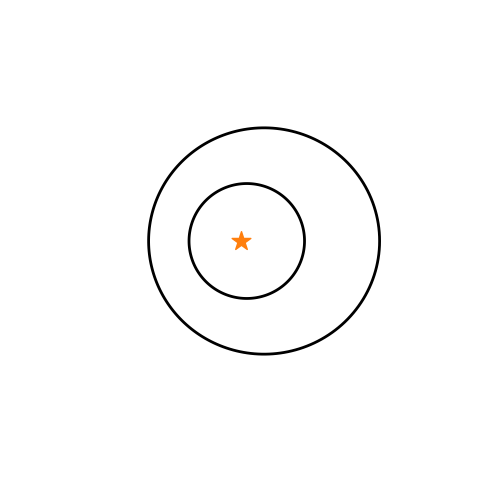

Python code for this plot: (Note: this script raises an exception after producing the figure.)
import numpy as np
import matplotlib.pyplot as plt
import matplotlib.animation as animation


def ellipse(a, ecc, pom, theta):
    r = a*(1.0-ecc**2)/(1.0-ecc*np.cos(theta-pom))
    x = r*np.cos(theta)
    y = r*np.sin(theta)
    return x, y

fig, ax = plt.subplots(figsize=(6,6))
ax.axis("off")
ax.set_aspect("equal")
ax.set_xlim(-4,4)
ax.set_ylim(-4,4)
ax.scatter([0.0],[0.0],marker="*", s=200, c='C1')

tt = np.linspace(0.0, 2.0*np.pi, 200)
aa = np.array([1.0, 2.0]) # semi-major axis
er = np.array([0.1, 0.2]) # eccentricity
pr = np.array([1.0/400.0, 1.0/200.0])*2.0*np.pi # precession rate

lines = []
for i, a in enumerate(aa):
    print(a, i)
    x, y = ellipse(a, er[i], 0.0, tt)
    line, = ax.fill(x,y, fill=False, lw=2)
    lines.append(line)



def init():  # only required for blitting to give a clean slate.
    return lines


def animate(i):
    for j in range(len(lines)):
        x, y = ellipse(aa[j], er[j], pr[j]*i, tt)
        xy = np.array([ [xi,yi] for xi, yi in zip(x,y)])
        lines[j].set_xy(xy)
    return lines


ani = animation.FuncAnimation(
    fig, animate, init_func=init, interval=5, blit=True, frames=400, save_count=50)

# To save the animation, use e.g.
#
# ani.save("movie.mp4")
#
# or
#
# from matplotlib.animation import FFMpegWriter
# writer = FFMpegWriter(fps=15, metadata=dict(artist='Me'), bitrate=1800)
# ani.save("movie.mp4", writer=writer)

#plt.show()
#ani.save("movie.mp4")
from matplotlib.animation import FFMpegWriter
writer = FFMpegWriter(fps=50, metadata=dict(artist='Kit Lee', comment="precessing ellipses"), bitrate=300)
ani.save("movie.mp4", writer=writer, dpi=150)
#ani.save("movie.mp4", writer="ffmpeg")
